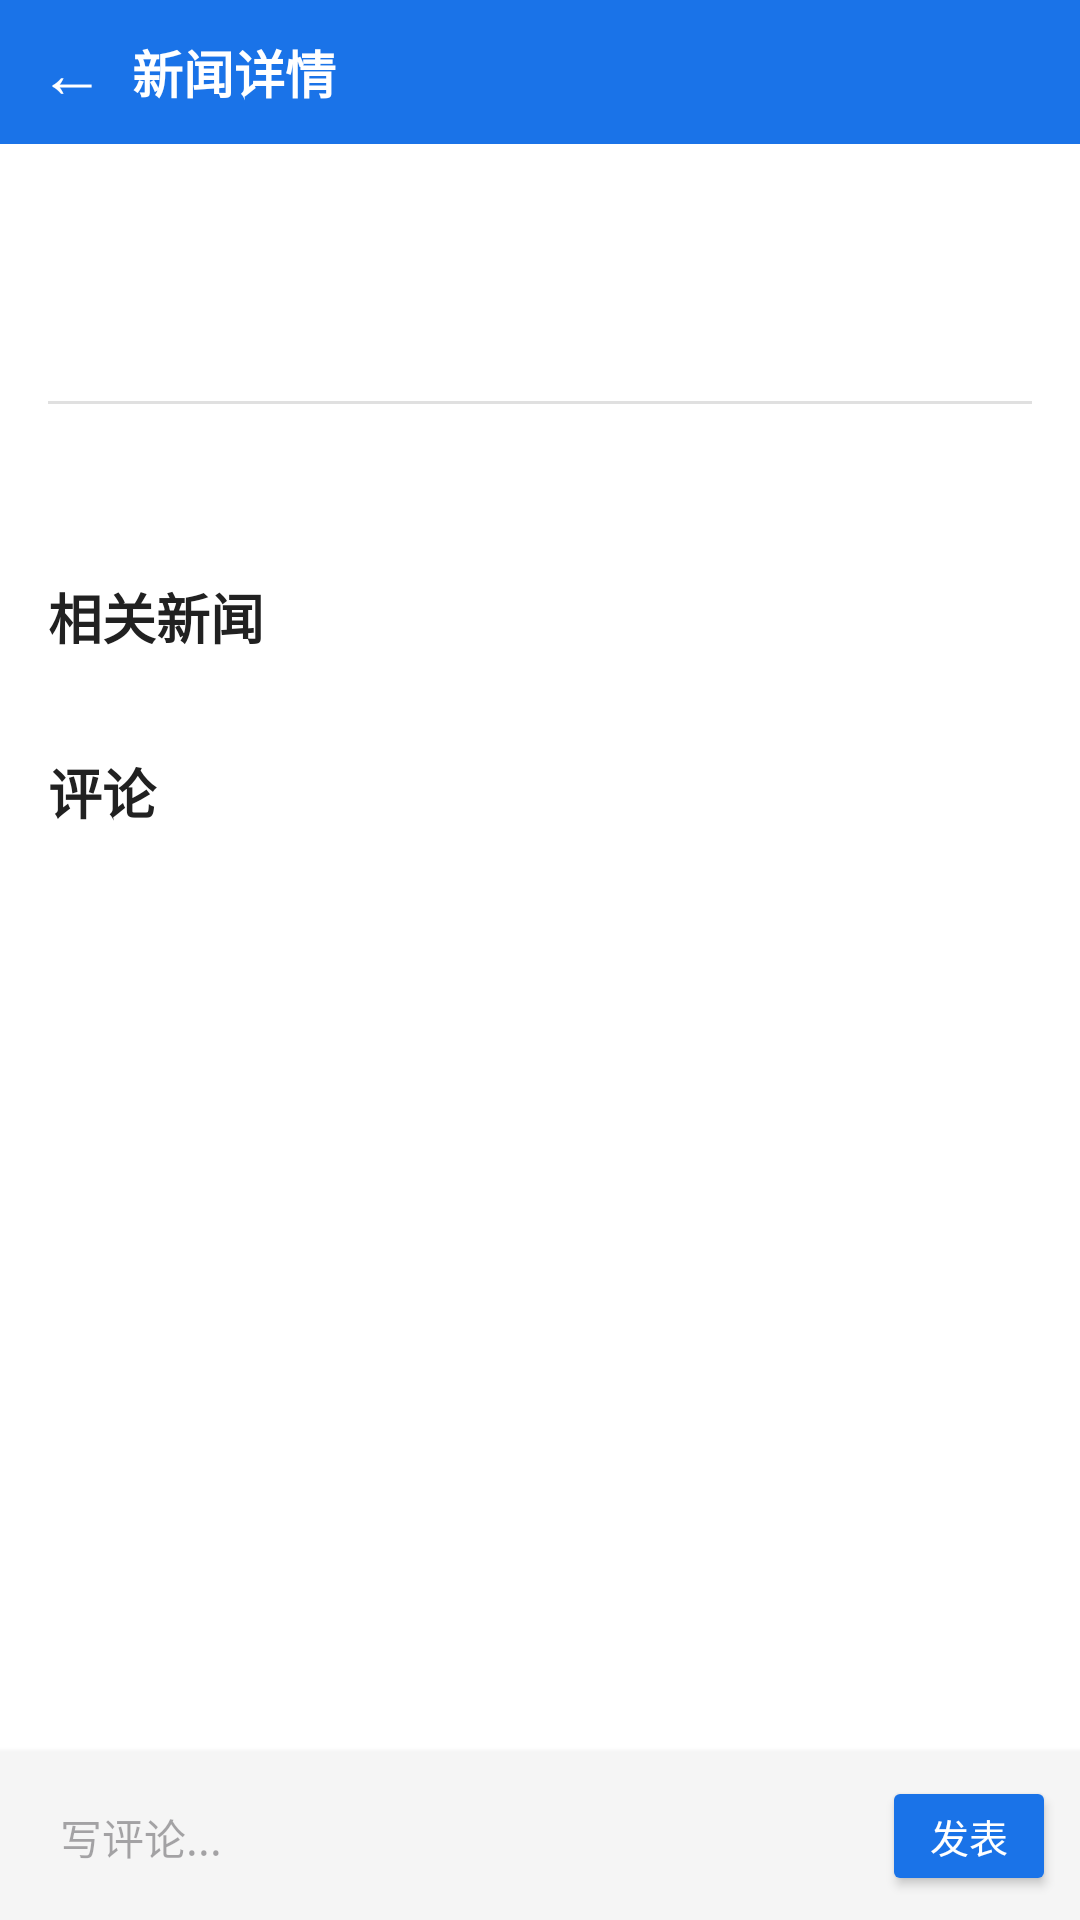

Write the Android layout XML for this screen, with the resource values it uses.
<!-- AndroidManifest.xml: application theme Theme.CourseDesign_NewsWebsite -->
<!-- res/layout/activity_news_detail.xml -->
<?xml version="1.0" encoding="utf-8"?>
<LinearLayout xmlns:android="http://schemas.android.com/apk/res/android"
    android:layout_width="match_parent"
    android:layout_height="match_parent"
    android:orientation="vertical"
    android:background="#FFF"
    android:fitsSystemWindows="true">

    
    <LinearLayout
        android:layout_width="match_parent"
        android:layout_height="48dp"
        android:orientation="horizontal"
        android:background="#1A73E8"
        android:gravity="center_vertical"
        android:paddingStart="4dp"
        android:paddingEnd="12dp">

        <TextView
            android:id="@+id/btn_back"
            android:layout_width="40dp"
            android:layout_height="40dp"
            android:text="←"
            android:textSize="22sp"
            android:textColor="#FFF"
            android:gravity="center"
            android:clickable="true"
            android:focusable="true"
            android:background="?attr/selectableItemBackgroundBorderless" />

        <TextView
            android:layout_width="0dp"
            android:layout_height="wrap_content"
            android:layout_weight="1"
            android:text="新闻详情"
            android:textSize="17sp"
            android:textColor="#FFF"
            android:textStyle="bold" />
    </LinearLayout>

    <ScrollView
        android:layout_width="match_parent"
        android:layout_height="0dp"
        android:layout_weight="1"
        android:padding="16dp">

        <LinearLayout
            android:layout_width="match_parent"
            android:layout_height="wrap_content"
            android:orientation="vertical">

            <TextView
                android:id="@+id/tv_title"
                android:layout_width="match_parent"
                android:layout_height="wrap_content"
                android:textSize="22sp"
                android:textColor="#212121"
                android:textStyle="bold" />

            <LinearLayout
                android:layout_width="match_parent"
                android:layout_height="wrap_content"
                android:orientation="horizontal"
                android:layout_marginTop="12dp">

                <TextView
                    android:id="@+id/tv_category"
                    android:layout_width="wrap_content"
                    android:layout_height="wrap_content"
                    android:textSize="12sp"
                    android:textColor="#1A73E8" />

                <TextView
                    android:id="@+id/tv_time"
                    android:layout_width="0dp"
                    android:layout_height="wrap_content"
                    android:layout_weight="1"
                    android:textSize="12sp"
                    android:textColor="#999"
                    android:gravity="end" />
            </LinearLayout>

            <View
                android:layout_width="match_parent"
                android:layout_height="1dp"
                android:background="#E0E0E0"
                android:layout_marginTop="12dp"
                android:layout_marginBottom="12dp" />

            <TextView
                android:id="@+id/tv_content"
                android:layout_width="match_parent"
                android:layout_height="wrap_content"
                android:textSize="16sp"
                android:textColor="#424242"
                android:lineSpacingExtra="6dp" />

            
            <TextView
                android:layout_width="match_parent"
                android:layout_height="wrap_content"
                android:text="相关新闻"
                android:textSize="18sp"
                android:textColor="#212121"
                android:textStyle="bold"
                android:layout_marginTop="24dp"
                android:layout_marginBottom="8dp" />

            <ListView
                android:id="@+id/lv_related"
                android:layout_width="match_parent"
                android:layout_height="wrap_content"
                android:divider="#E0E0E0"
                android:dividerHeight="1dp" />

            
            <TextView
                android:id="@+id/tv_comment_header"
                android:layout_width="match_parent"
                android:layout_height="wrap_content"
                android:text="评论"
                android:textSize="18sp"
                android:textColor="#212121"
                android:textStyle="bold"
                android:layout_marginTop="24dp"
                android:layout_marginBottom="8dp" />

            <ListView
                android:id="@+id/lv_comments"
                android:layout_width="match_parent"
                android:layout_height="wrap_content"
                android:divider="#E0E0E0"
                android:dividerHeight="1dp" />

        </LinearLayout>
    </ScrollView>

    
    <LinearLayout
        android:layout_width="match_parent"
        android:layout_height="wrap_content"
        android:orientation="horizontal"
        android:padding="8dp"
        android:background="#F5F5F5"
        android:elevation="4dp">

        <EditText
            android:id="@+id/et_comment"
            android:layout_width="0dp"
            android:layout_height="40dp"
            android:layout_weight="1"
            android:hint="写评论..."
            android:background="@drawable/search_bg"
            android:paddingStart="12dp"
            android:paddingEnd="12dp"
            android:textSize="14sp"
            android:maxLines="1" />

        <Button
            android:id="@+id/btn_submit_comment"
            android:layout_width="wrap_content"
            android:layout_height="40dp"
            android:text="发表"
            android:textSize="13sp"
            android:textColor="#FFF"
            android:backgroundTint="#1A73E8"
            android:layout_marginStart="8dp"
            android:minWidth="0dp"
            android:paddingStart="16dp"
            android:paddingEnd="16dp" />
    </LinearLayout>

</LinearLayout>
<!-- resources referenced by this layout -->
<resources>
  <style name="Theme.CourseDesign_NewsWebsite" parent="Base.Theme.CourseDesign_NewsWebsite" />
  <style name="Base.Theme.CourseDesign_NewsWebsite" parent="Theme.Material3.DayNight.NoActionBar">
          
          
      </style>
</resources>
